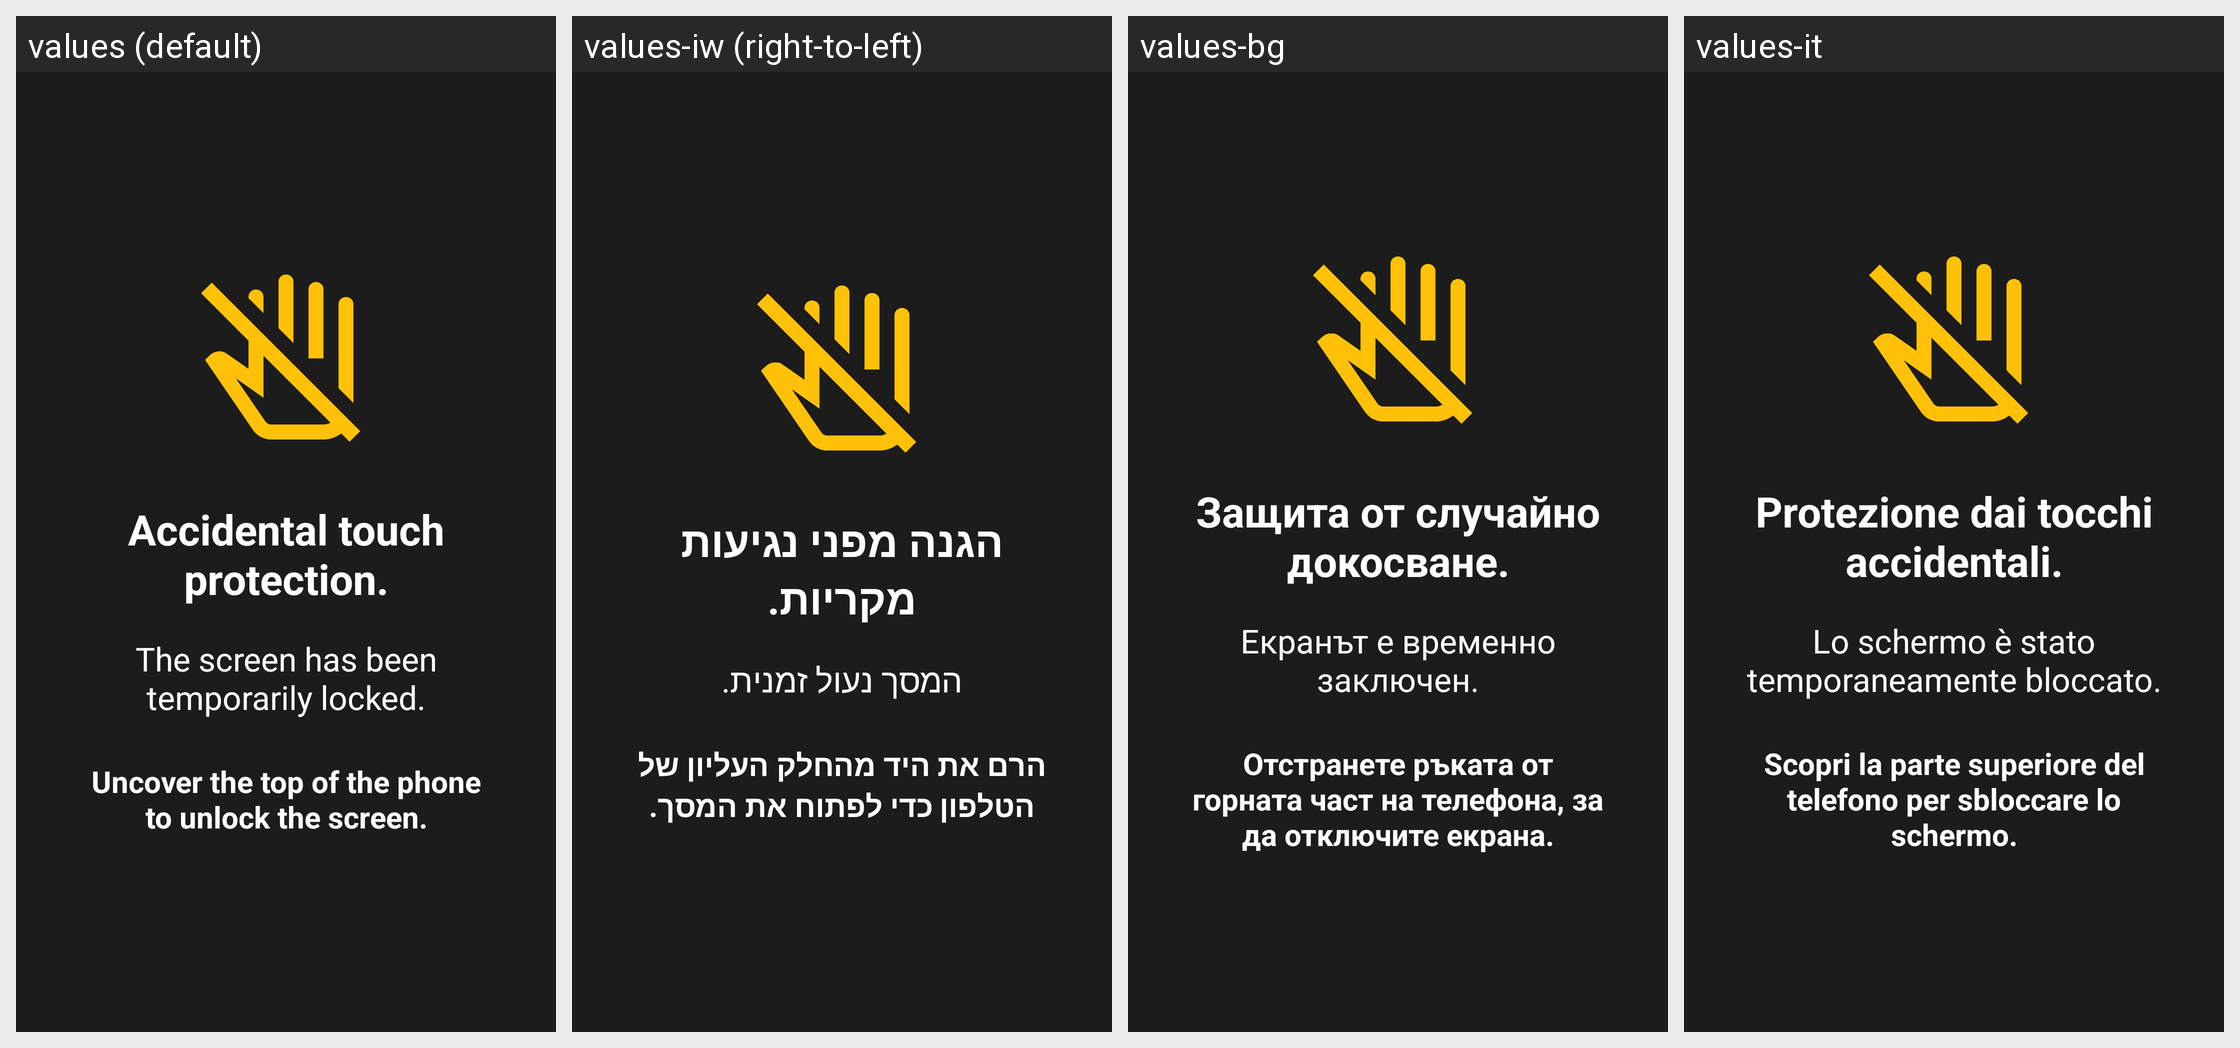

Locale-by-locale string values for the Android screen shown in this grid:
Android screen res/layout/overlay_pocket_mode_guard.xml rendered under 4 locales, left to right: values (default), values-iw (right-to-left), values-bg, values-it. Device: Nexus 5 (rendered at 1080×1920; each locale shown at half size, 540×960, under a caption strip naming it); theme AppTheme.
Other locales in the repository, not shown: values-ar, values-ca, values-cs, values-da, values-de, values-el, values-es, values-et-rEE, values-eu, values-fi, values-fi-rFI, values-fr, values-ha, values-hi, values-hr, values-hu, values-id, values-in, values-ka, values-ko, values-nl, values-nl-rNL, values-pl, values-pt, values-pt-rBR, values-ro, values-ru, values-sl, values-sr, values-sr-rRS, values-sv, values-tr, values-zh, values-zh-rTW.
Strings drawn on this screen, with the default value and each locale's value (text and hints the layout hard-codes, and strings that could not be matched under every locale, appear in the picture but are not listed):

pocket_mode_guard_title
  values: Accidental touch protection.
  values-iw: הגנה מפני נגיעות מקריות.
  values-bg: Защита от случайно докосване.
  values-it: Protezione dai tocchi accidentali.

pocket_mode_guard_subtitle
  values: The screen has been temporarily locked.
  values-iw: המסך נעול זמנית.
  values-bg: Екранът е временно заключен.
  values-it: Lo schermo è stato temporaneamente bloccato.

pocket_mode_guard_instruction
  values: Uncover the top of the phone to unlock the screen.
  values-iw: הרם את היד מהחלק העליון של הטלפון כדי לפתוח את המסך.
  values-bg: Отстранете ръката от горната част на телефона, за да отключите екрана.
  values-it: Scopri la parte superiore del telefono per sbloccare lo schermo.
